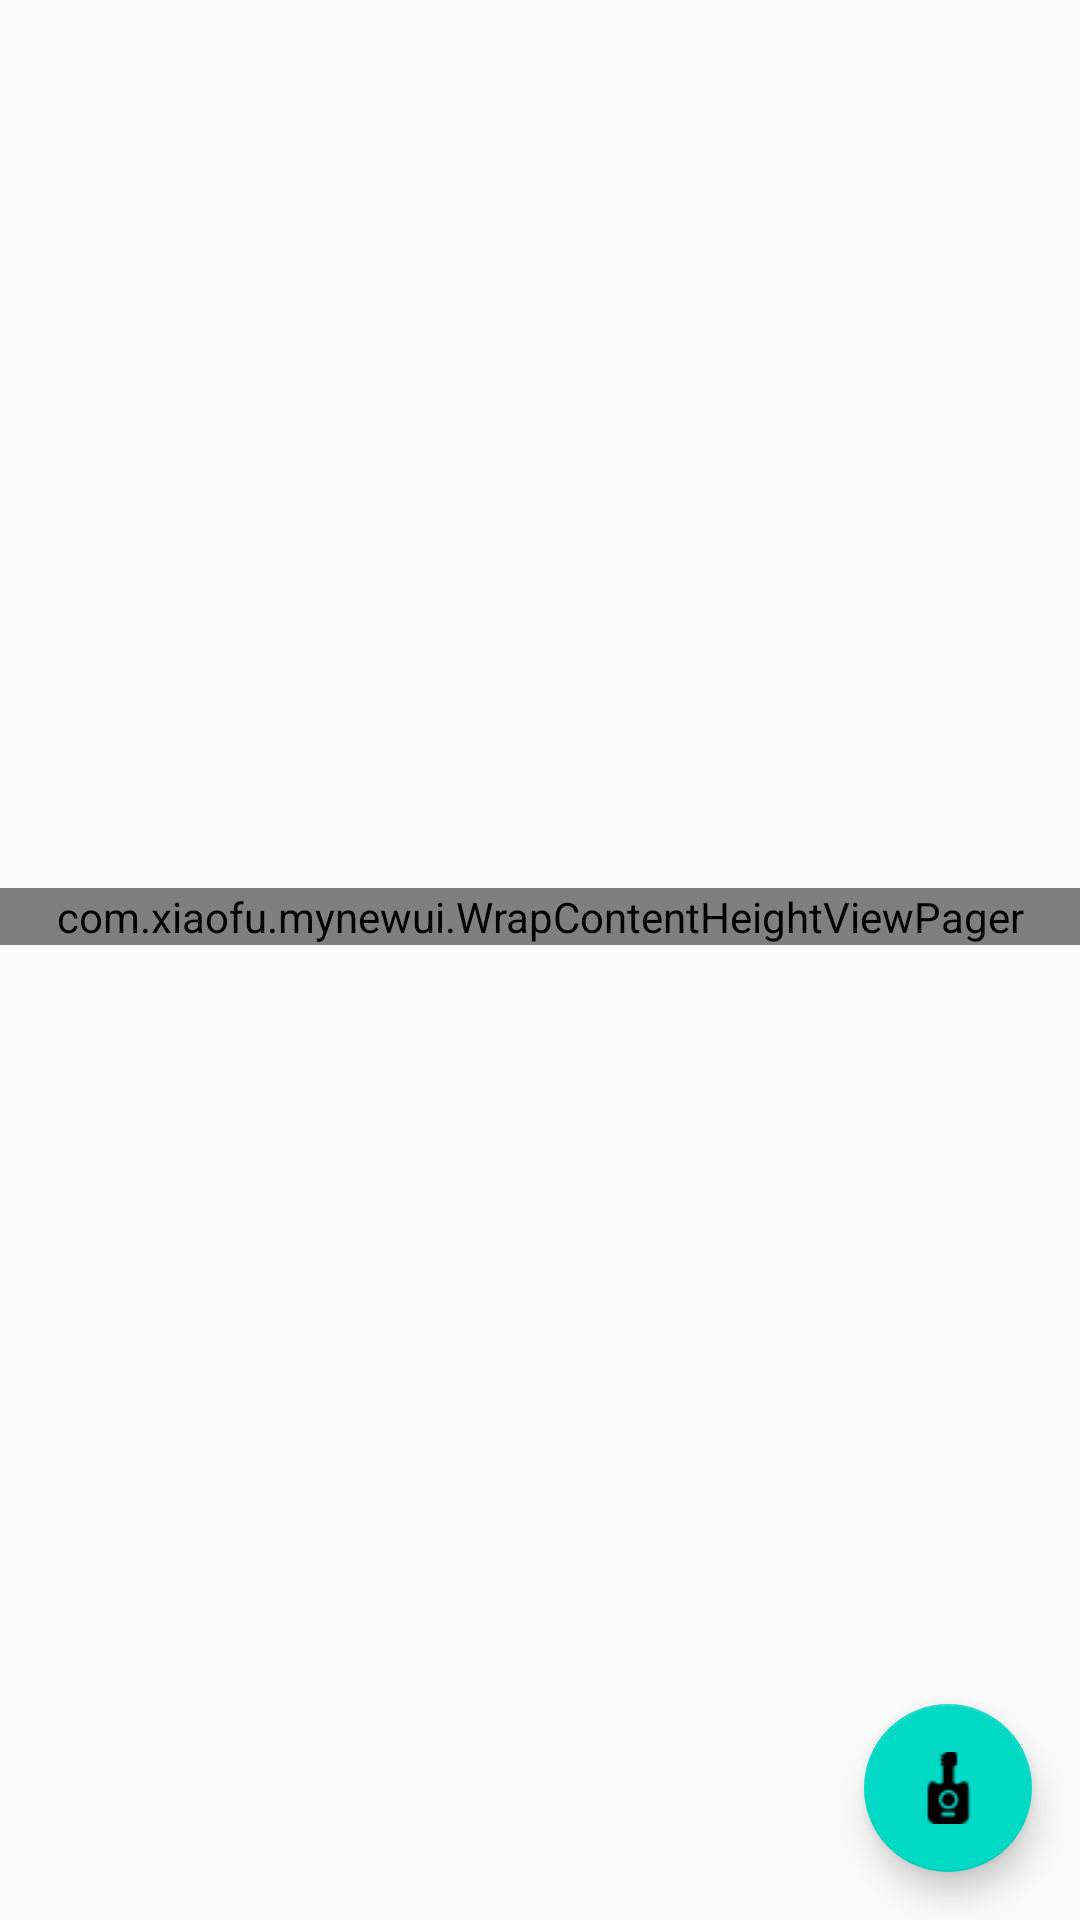

Here is an Android app screen rendered from its layout file. Give the layout XML and the strings, colors and styles it references.
<!-- AndroidManifest.xml: application theme AppTheme -->
<!-- res/layout/activity_main.xml -->
<?xml version="1.0" encoding="utf-8"?>
<android.support.v4.widget.DrawerLayout
    xmlns:android="http://schemas.android.com/apk/res/android"
    xmlns:app="http://schemas.android.com/apk/res-auto"
    xmlns:tools="http://schemas.android.com/tools"
    android:id="@+id/drawer_layout"
    android:layout_width="match_parent"
    android:layout_height="match_parent"
    android:fitsSystemWindows="true"
    tools:openDrawer="start">

    <include
        android:layout_height="match_parent"
        android:layout_width="match_parent"
        layout="@layout/include_main"/>

    <android.support.design.widget.NavigationView
        android:id="@+id/navigation_left"
        android:layout_width="wrap_content"
        android:layout_height="match_parent"
        android:layout_gravity="start"
        android:fitsSystemWindows="true"
        app:headerLayout="@layout/drawer_header"
        app:menu="@menu/drawer_menu"
        />
</android.support.v4.widget.DrawerLayout>
<!-- res/layout/include_main.xml (included above) -->
<android.support.design.widget.CoordinatorLayout
    xmlns:android="http://schemas.android.com/apk/res/android"
    xmlns:app="http://schemas.android.com/apk/res-auto"
    xmlns:tools="http://schemas.android.com/tools"
    android:id="@+id/coordinatorlayout"
    android:layout_width="match_parent"
    android:layout_height="match_parent"
    android:fitsSystemWindows="true"
    tools:context=".MainActivity">

    <android.support.design.widget.AppBarLayout
        android:id="@+id/appbarlayout"
        android:layout_width="match_parent"
        android:layout_height="wrap_content"
        android:background="@android:color/transparent"
        android:fitsSystemWindows="true"
        >

        <android.support.design.widget.CollapsingToolbarLayout
            android:id="@+id/collapsing_toolbar_layout"
            android:layout_width="match_parent"
            android:layout_height="match_parent"
            app:contentScrim="@android:color/transparent"
            app:expandedTitleMarginStart="48dp"
            app:layout_scrollFlags="scroll|exitUntilCollapsed">

            <android.support.v4.view.ViewPager
                android:id="@+id/viewpager_photo"
                android:layout_width="match_parent"
                android:layout_height="240dp"
                android:scaleType="centerCrop"
                app:layout_collapseMode="parallax"
                app:layout_collapseParallaxMultiplier="0.7"
                />

            <android.support.v7.widget.Toolbar
                android:id="@+id/toolbar"
                android:layout_width="match_parent"
                android:layout_height="?attr/actionBarSize"
                android:theme="@style/GalaxyZooThemeToolbarDarkOverflow"
                android:minHeight="?attr/actionBarSize"
                android:popupTheme="@style/ThemeOverlay.AppCompat.Light"
                app:layout_collapseMode="pin"/>

        </android.support.design.widget.CollapsingToolbarLayout>
        <android.support.design.widget.TabLayout
            android:id="@+id/tablayout"
            android:layout_width="match_parent"
            android:layout_height="?attr/actionBarSize"
            app:tabBackground="@android:color/transparent"
            app:tabMode="fixed"
            app:tabTextColor="@android:color/white"
            app:tabSelectedTextColor="@android:color/white"
            app:tabIndicatorColor="@android:color/white"
            />
    </android.support.design.widget.AppBarLayout>

    <android.support.v4.widget.NestedScrollView
        android:layout_width="match_parent"
        android:layout_height="match_parent"
        android:orientation="vertical"
        app:layout_behavior="@string/appbar_scrolling_view_behavior">

        <com.xiaofu.mynewui.WrapContentHeightViewPager
            android:id="@+id/viewpager"
            android:layout_width="match_parent"
            android:layout_height="match_parent"/>
    </android.support.v4.widget.NestedScrollView>
    
    <android.support.design.widget.FloatingActionButton
        android:id="@+id/flaotbutton"
        android:layout_width="wrap_content"
        android:layout_height="wrap_content"
        android:layout_gravity="bottom|right"
        android:layout_margin="16dp"
        android:clickable="true"
        android:src="@mipmap/gitar"
        app:layout_anchorGravity="bottom|right|end"/>
</android.support.design.widget.CoordinatorLayout>
<!-- res/layout/drawer_header.xml (included above) -->
<?xml version="1.0" encoding="utf-8"?>
<LinearLayout xmlns:android="http://schemas.android.com/apk/res/android"
              android:layout_width="match_parent"
              android:layout_height="170dp">
<ImageView
    android:layout_width="match_parent"
    android:layout_height="match_parent"
    android:src="@mipmap/beyond1"
    android:scaleType="centerCrop"/>
</LinearLayout>
<!-- resources referenced by this layout -->
<resources>
  <!-- mipmap gitar: png bitmap (mipmap-xhdpi, 493 bytes) -->
  <style name="GalaxyZooThemeToolbarDarkOverflow" parent="Theme.AppCompat.NoActionBar">
          
          <item name="android:textColorPrimary">#fff</item>
          
          <item name="android:textColorSecondary">#fff</item>
      </style>
  <style name="AppTheme" parent="Theme.AppCompat.Light.NoActionBar">
          
          <item name="colorPrimary">@color/colorPrimary</item>
          <item name="colorPrimaryDark">@color/colorPrimaryDark</item>
          <item name="colorAccent">@color/colorAccent</item>
          
          <item name="android:windowTranslucentStatus">true</item>
          <item name="android:colorControlHighlight">@color/colorPrimary</item> 
          <item name="android:windowSharedElementsUseOverlay">false</item>
      </style>
  <!-- not gathered from this repository: default colours our renderer supplied (Android Studio template values) -->
  <color name="colorPrimary">#FF6200EE</color>
  <color name="colorPrimaryDark">#FF3700B3</color>
  <color name="colorAccent">#FF03DAC5</color>
</resources>
